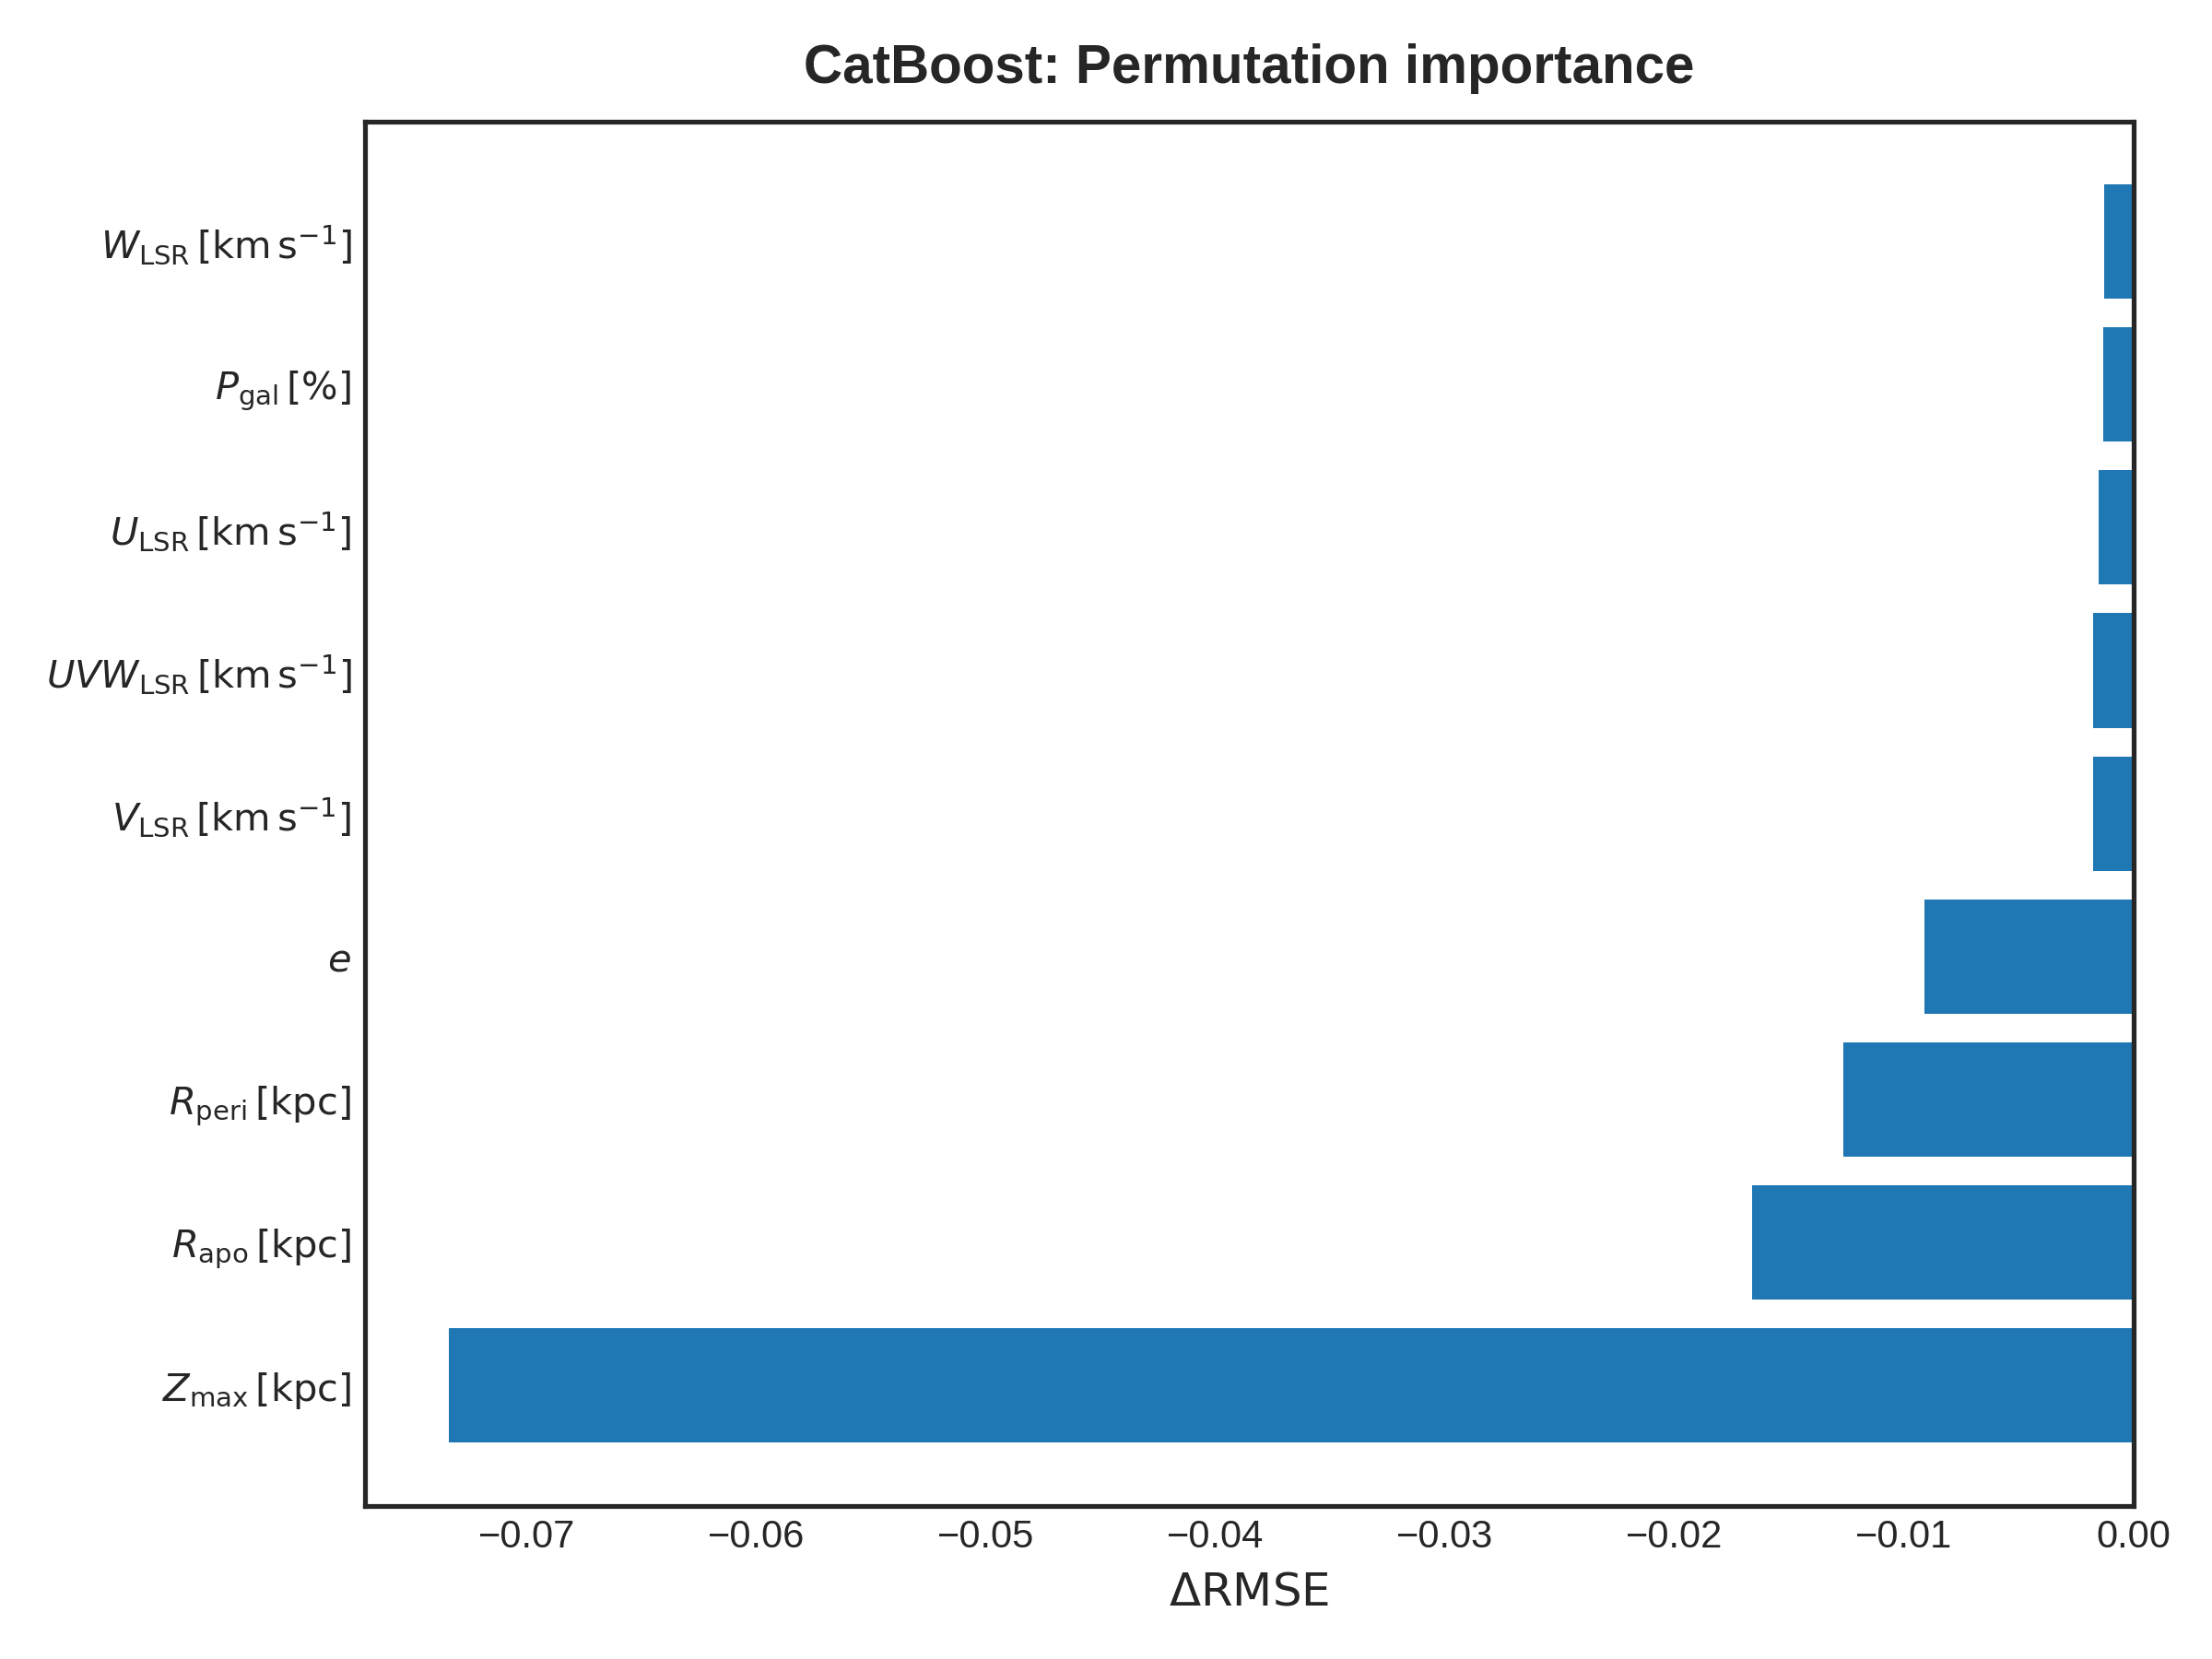

The data file committed next to this chart (first rows):
feature, pretty, value
W_lsr, $W_{\mathrm{LSR}}\,[\mathrm{km\,s^{-1}}]…, -0.001249
P_gal, $P_{\mathrm{gal}}\,[\%]$, -0.001306
U_lsr, $U_{\mathrm{LSR}}\,[\mathrm{km\,s^{-1}}]…, -0.001518
UVW_lsr, $UVW_{\mathrm{LSR}}\,[\mathrm{km\,s^{-1}…, -0.001731
V_lsr, $V_{\mathrm{LSR}}\,[\mathrm{km\,s^{-1}}]…, -0.001756
eccentricity, $e$, -0.009095
rperi, $R_{\mathrm{peri}}\,[\mathrm{kpc}]$, -0.01263
rapo, $R_{\mathrm{apo}}\,[\mathrm{kpc}]$, -0.0166
zmax, $Z_{\max}\,[\mathrm{kpc}]$, -0.07338
